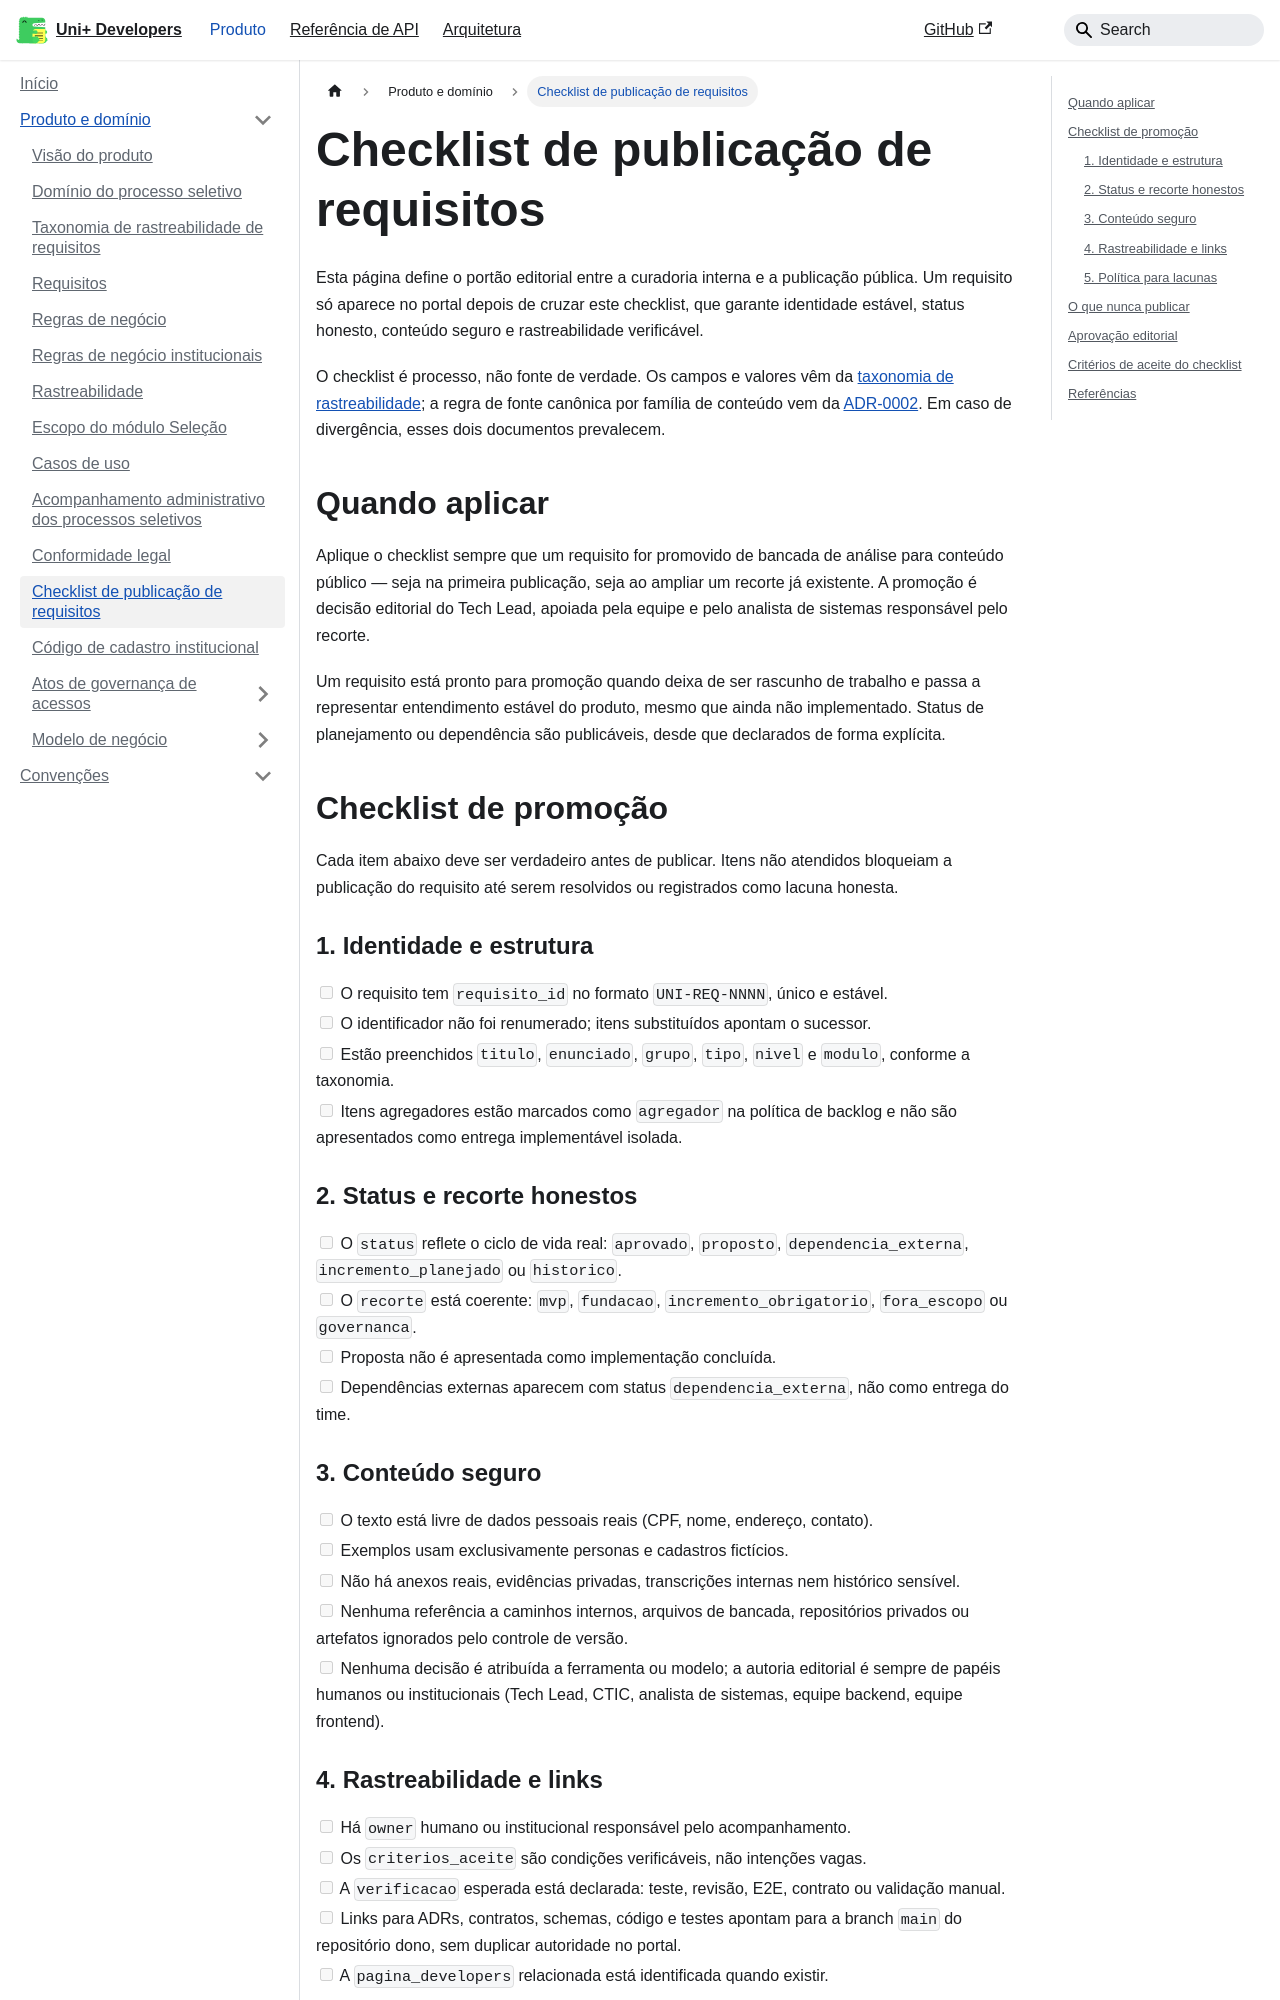

repository: unifesspa-edu-br/uniplus-developers · page: produto/checklist-publicacao/index.html · generator: docusaurus

---
sidebar_position: 7
title: Checklist de publicação de requisitos
description: Portão editorial que um requisito do Uni+ precisa cruzar para sair de curadoria interna e virar publicação pública segura.
fonte_canonica: "taxonomia de rastreabilidade e ADR-0002 do uniplus-developers"
estado_publicacao: "processo editorial público do portal"
---

# Checklist de publicação de requisitos

Esta página define o portão editorial entre a curadoria interna e a publicação
pública. Um requisito só aparece no portal depois de cruzar este checklist, que
garante identidade estável, status honesto, conteúdo seguro e rastreabilidade
verificável.

O checklist é processo, não fonte de verdade. Os campos e valores vêm da
[taxonomia de rastreabilidade](../taxonomia-rastreabilidade-requisitos.md); a
regra de fonte canônica por família de conteúdo vem da
[ADR-0002](https://github.com/unifesspa-edu-br/uniplus-developers/blob/main/docs/adrs/0002-governanca-editorial-fontes-canonicas-portal-publico.md).
Em caso de divergência, esses dois documentos prevalecem.

## Quando aplicar

Aplique o checklist sempre que um requisito for promovido de bancada de análise
para conteúdo público — seja na primeira publicação, seja ao ampliar um recorte
já existente. A promoção é decisão editorial do Tech Lead, apoiada pela equipe e
pelo analista de sistemas responsável pelo recorte.

Um requisito está pronto para promoção quando deixa de ser rascunho de trabalho e
passa a representar entendimento estável do produto, mesmo que ainda não
implementado. Status de planejamento ou dependência são publicáveis, desde que
declarados de forma explícita.

## Checklist de promoção

Cada item abaixo deve ser verdadeiro antes de publicar. Itens não atendidos
bloqueiam a publicação do requisito até serem resolvidos ou registrados como
lacuna honesta.

### 1. Identidade e estrutura

- [ ] O requisito tem `requisito_id` no formato `UNI-REQ-NNNN`, único e estável.
- [ ] O identificador não foi renumerado; itens substituídos apontam o sucessor.
- [ ] Estão preenchidos `titulo`, `enunciado`, `grupo`, `tipo`, `nivel` e
      `modulo`, conforme a taxonomia.
- [ ] Itens agregadores estão marcados como `agregador` na política de backlog e
      não são apresentados como entrega implementável isolada.

### 2. Status e recorte honestos

- [ ] O `status` reflete o ciclo de vida real: `aprovado`, `proposto`,
      `dependencia_externa`, `incremento_planejado` ou `historico`.
- [ ] O `recorte` está coerente: `mvp`, `fundacao`, `incremento_obrigatorio`,
      `fora_escopo` ou `governanca`.
- [ ] Proposta não é apresentada como implementação concluída.
- [ ] Dependências externas aparecem com status `dependencia_externa`, não como
      entrega do time.
